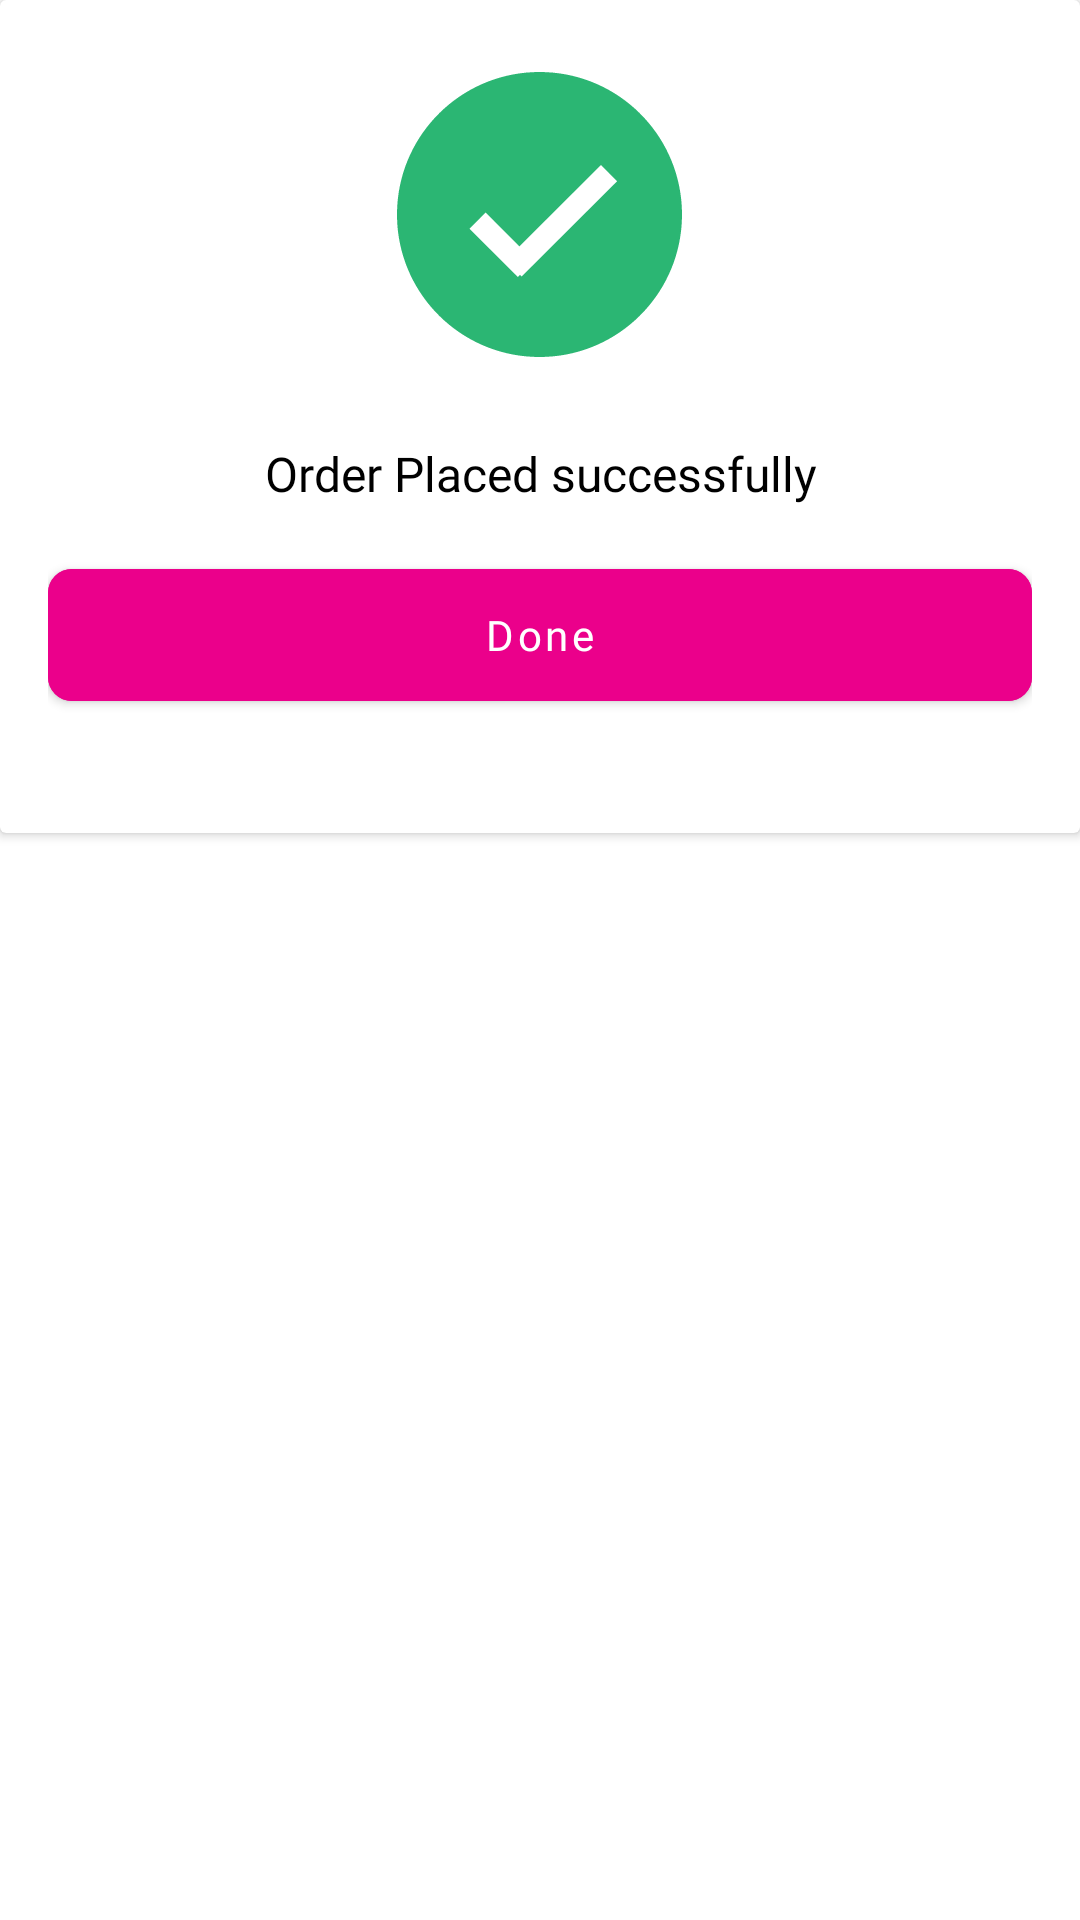

This screen was rendered from an Android layout file. Write that file and the resources it references.
<!-- AndroidManifest.xml: application theme Theme.DistributorSales -->
<!-- res/layout/dialog_box.xml -->
<?xml version="1.0" encoding="utf-8"?>
<androidx.constraintlayout.widget.ConstraintLayout xmlns:android="http://schemas.android.com/apk/res/android"
    android:layout_width="match_parent"
    android:layout_height="match_parent"
    app:cardCornerRadius="16dp"
    xmlns:app="http://schemas.android.com/apk/res-auto">

    <androidx.cardview.widget.CardView
        android:id="@+id/cardView"
        android:layout_width="match_parent"
        android:layout_height="wrap_content"

        app:layout_constraintStart_toStartOf="parent"
        app:layout_constraintEnd_toEndOf="parent"
        app:layout_constraintTop_toTopOf="parent">


        <RelativeLayout
            android:layout_width="match_parent"
            android:layout_height="match_parent"
            android:layout_marginLeft="16dp"
            android:layout_marginTop="24dp"
            android:layout_marginRight="16dp"
            android:layout_marginBottom="20dp">

        <androidx.appcompat.widget.AppCompatImageView
            android:id="@+id/successImageView"
            android:layout_width="wrap_content"
            android:layout_height="wrap_content"
            android:layout_centerHorizontal="true"
            android:src="@drawable/ic_success" />


            <androidx.appcompat.widget.AppCompatTextView
                android:id="@+id/takeOrdersTextView"
                android:layout_width="match_parent"
                android:layout_height="wrap_content"
                android:layout_below="@+id/successImageView"
                android:layout_marginTop="28dp"
                android:fontFamily="@font/bold"
                android:gravity="center"
                android:text="@string/order_placed_successfully"
                android:textColor="@color/black"
                android:textSize="16sp" />

            <com.google.android.material.button.MaterialButton
                android:id="@+id/close"
                android:layout_width="match_parent"
                android:layout_height="56dp"
                android:layout_below="@+id/takeOrdersTextView"
                android:layout_marginTop="15dp"
                android:layout_marginBottom="18dp"
                android:backgroundTint="@color/buttoncolor"
                android:fontFamily="@font/bold"
                android:text="@string/done"
                android:textAllCaps="false"
                android:textColor="@color/white"
                android:textSize="14sp"
                android:visibility="visible"
                app:cornerRadius="8dp" />


        </RelativeLayout>

    </androidx.cardview.widget.CardView>


</androidx.constraintlayout.widget.ConstraintLayout>
<!-- resources referenced by this layout -->
<resources>
  <color name="black">#FF000000</color>
  <color name="buttoncolor">#EB008B</color>
  <color name="white">#FFFFFFFF</color>
  <!-- drawable ic_success: vector/xml drawable (drawable, 2792 chars, omitted) -->
  <string name="done">Done</string>
  <string name="order_placed_successfully">Order Placed successfully</string>
  <style name="Theme.DistributorSales" parent="Theme.MaterialComponents.Light.NoActionBar">
          
          <item name="colorPrimary">@color/purple_500</item>
          <item name="colorPrimaryVariant">@color/purple_700</item>
          <item name="colorOnPrimary">@color/white</item>
          
          <item name="colorSecondary">@color/teal_200</item>
          <item name="colorSecondaryVariant">@color/teal_700</item>
          <item name="colorOnSecondary">@color/black</item>
  
  
      </style>
  <color name="purple_500">#FF6200EE</color>
  <color name="purple_700">#FF3700B3</color>
  <color name="teal_200">#FF03DAC5</color>
  <color name="teal_700">#FF018786</color>
</resources>
